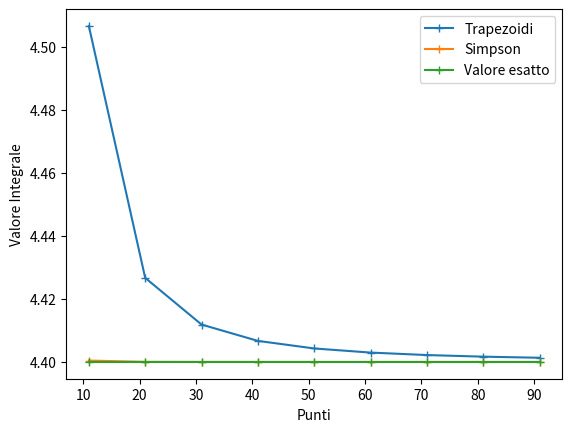
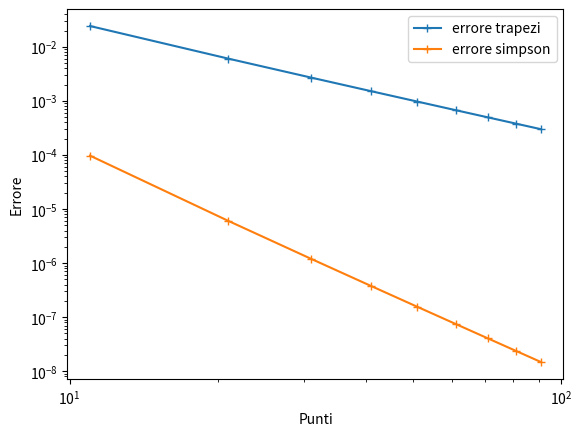

Source code (Python) for these figures, in order:
import numpy as np
import matplotlib.pyplot as plt


# funzione che d=svolge il ruolo della f(x)
def funzione(x):

    return x**4 - 2*x + 1


# funzione per implementare il metodo dei trapezoidi
def trapezoidi(x, y):

    h = np.abs(x[1] - x[0])
    integrale = h/2 * (y[0] + y[-1]) + h * np.sum(y[1:-1])
    return integrale


# funzione per implementare il metodo di sim
def simpson(x, y):

    h = np.abs(x[1] - x[0])
    integrale = h/3 * ((y[0] + y[-1]) + 4*np.sum(y[1:-1:2]) + 2*np.sum(y[2:-1:2]))
    return integrale


# funzione per calcolare l'errore dei due metodi
def calcola_errore(integrale, valore_esatto):

    errore_relativo = np.abs((integrale - valore_esatto) / valore_esatto)
    return errore_relativo




# estremi dell'intervallo
A = 0
B = 2

# lista di x che contenga intervalli con numero variabile di punti: x[0] ha 10 intervalli, x[1] ne ha 20, etc.
x_list = [np.linspace(A, B, 10*i+1) for i in range(1, 10)]
y_list = [funzione(x) for x in x_list]      # lista di valori di y relativi alle x

N = len(x_list)                             # lunghezza della liste delle x (uguale a quella delle y)

valore_esatto = np.array([4.4] * N)         # lista contenente N volte il valore esatto per poterlo plottare


# chiamata delle funzioni a cui passiamo gli un elemento di x_list per volta
integrale_trap = [trapezoidi(x_list[i], y_list[i]) for i in range(N)]
integrale_simps = [simpson(x_list[i], y_list[i]) for i in range(N)]


# chiamata delle funzioni per farci restituire gli errore
errore_trapezi = calcola_errore(integrale_trap, valore_esatto)
errore_simpson = calcola_errore(integrale_simps, valore_esatto)

# lista contenente il numero di punti relativi a ciascun intervallo in x_list
points = [len(element) for element in x_list]


# prima figura che contiene il plot dei due metodi al variare del numero di punti di integrazione
fig, ax = plt.subplots()

ax.plot(points, integrale_trap, marker='+', label='Trapezoidi')
ax.plot(points, integrale_simps, marker='+', label='Simpson')
ax.plot(points, valore_esatto, marker='+', label='Valore esatto')
ax.set_xlabel('Punti')
ax.set_ylabel('Valore Integrale')
ax.legend()


# seconda figura che contenga gli errori in funzione del numero di punti di integrazione
fig2, ax2 = plt.subplots()

ax2.loglog(points, errore_trapezi, marker='+', label='errore trapezi')      # grafico log-log
ax2.loglog(points, errore_simpson, marker='+', label='errore simpson')      # grafico log-log
ax2.set_xlabel('Punti')
ax2.set_ylabel('Errore')
ax2.legend()

# importante per mostrare i grafici a schermo
plt.show()
